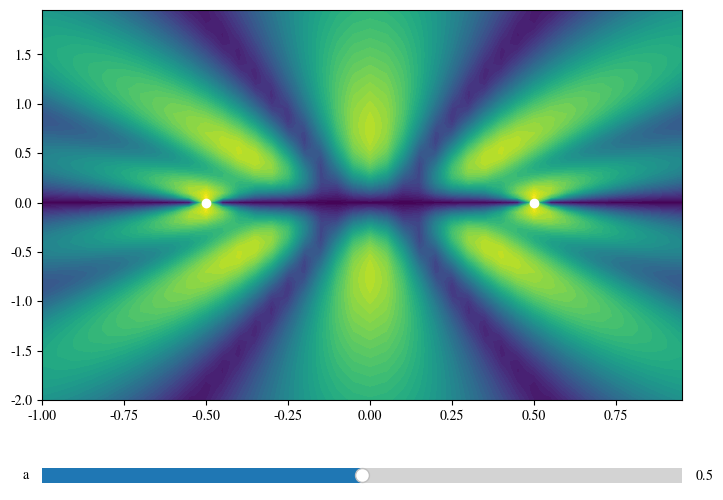

Source code (Python):
import numpy as np
import matplotlib as mpl
from matplotlib import pyplot as plt
from numpy import linalg
from matplotlib.widgets import Slider  # import the Slider widget

import time as time

starttime = time.time()
mpl.rcParams.update(
    {"font.size": 10, "font.family": "STIXGeneral", "mathtext.fontset": "stix"}
)


# constants
k = 2 * 2 * np.pi
wavelength = 2 * np.pi / k
print("Wavelength is", wavelength)


def E_rad(x, y, shift):  # in regular coordinates
    r_0 = np.sqrt(x ** 2 + y ** 2)
    theta_0 = np.arccos(x / r_0)
    r_1 = np.sqrt(r_0 ** 2 + shift ** 2 - 2 * r_0 * shift * np.cos(theta_0))
    theta_1 = np.arctan(y / (np.abs(x - shift)))
    A = np.sin(theta_1) * np.exp(1j * k * r_1) / (r_1 + 1)
    return A


# atom_locations = np.arange(-1,1.1,.5)
spacing = 1.0

X = np.arange(-1.00, 1.00, 0.05)
Y = np.arange(-2.00, 2.00, 0.05)
# plt.figure()
# plt.plot(Y,abs(E_rad(0.001,Y,0)))

x, y = np.meshgrid(X, Y)


print(np.max(abs(E_rad(x, y, 0))))
print(np.max(abs(E_rad(x, y, 17))))


def TotalElectricField(spacing, x, y):
    atom_locations = np.array([-spacing / 2.0, spacing / 2.0])
    B = 0 * x + 0 * 1j * x
    for i in range(len(atom_locations)):
        B += E_rad(x, y, atom_locations[i])  # *np.exp(1j*k*r**2 + shift**2)
    return B


fig = plt.figure(figsize=(8, 6))
func_ax = plt.axes([0.1, 0.2, 0.8, 0.65])
slider_ax = plt.axes([0.1, 0.05, 0.8, 0.05])
plt.axes(func_ax)  # select sin_ax
funcplot = plt.contourf(x, y, abs(TotalElectricField(spacing, x, y)), 50, alpha=1)
atom_locations_init = np.array([-spacing / 2.0, spacing / 2.0])
(funcplot2,) = plt.plot(
    atom_locations_init, 0 * atom_locations_init, "ro", color="white"
)


# here we create the slider
a_min = 0  # the minimial value of the paramater a
a_max = 1  # the maximal value of the paramater a
a_init = (
    0.5  # the value of the parameter a to be used initially, when the graph is created
)

a_slider = Slider(
    slider_ax,  # the axes object containing the slider
    "a",  # the name of the slider parameter
    a_min,  # minimal value of the parameter
    a_max,  # maximal value of the parameter
    valinit=a_init,  # initial value of the parameter
)


# Next we define a function that will be executed each time the value
# indicated by the slider changes. The variable of this function will
# be assigned the value of the slider.
def update(a):
    plt.contourf(
        x, y, abs(TotalElectricField(a, x, y)), 50, alpha=1
    )  # set new y-coordinates of the plotted points
    funcplot2.set_xdata(
        np.array([-a / 2.0, a / 2.0])
    )  # set new y-coordinates of the plotted points
    fig.canvas.draw_idle()  # redraw the plot


# the final step is to specify that the slider needs to
# execute the above function when its value changes
a_slider.on_changed(update)

# plt.plot(x_values,y_values, color = 'red')
# plt.arrow(-15,0,10,0,color = 'red', head_width = .2, head_length = 1)
# plt.arrow(-5,0,-10,0,color = 'red', head_width = .2, head_length = 1)
# plt.plot(atom_locations,0*atom_locations,'ro', color = 'white')
# plt.text(-18,.2,'polarization direction', color = 'white', fontsize = 15)

stoptime = time.time()
print("Program took %1.2f seconds" % (stoptime - starttime))
plt.show()
